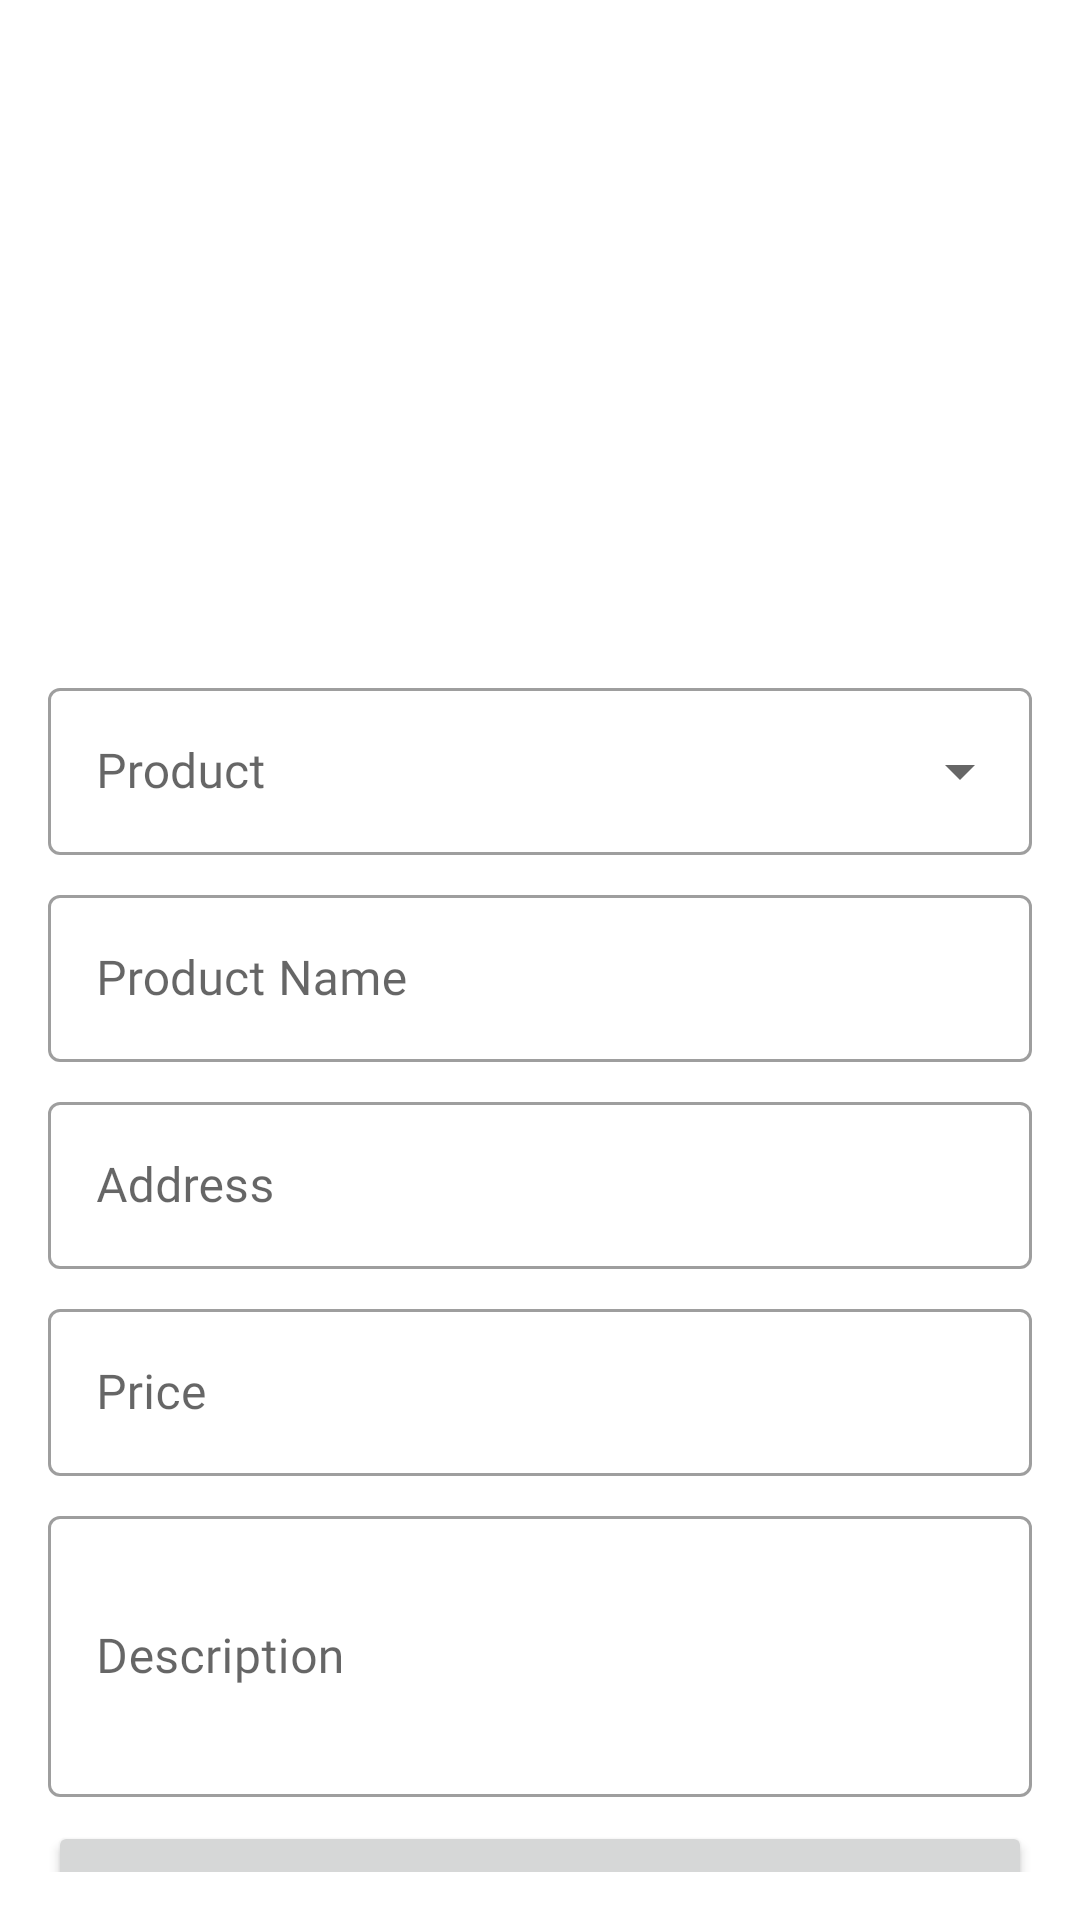

Layout XML and referenced resources for this Android screen:
<!-- AndroidManifest.xml: application theme Theme.Agromart -->
<!-- res/layout/fragment_add_post.xml -->
<?xml version="1.0" encoding="utf-8"?>
<androidx.constraintlayout.widget.ConstraintLayout xmlns:android="http://schemas.android.com/apk/res/android"
    xmlns:app="http://schemas.android.com/apk/res-auto"
    xmlns:tools="http://schemas.android.com/tools"
    android:layout_width="match_parent"
    android:layout_height="match_parent"
    android:padding="16dp"
    tools:context=".ui.fragments.addpost.AddPostFragment">

    <ImageView
        android:id="@+id/ivPostImage"
        android:layout_width="match_parent"
        android:layout_height="200dp"
        android:src="@drawable/ic_select_photo"
        app:layout_constraintEnd_toEndOf="parent"
        app:layout_constraintStart_toStartOf="parent"
        app:layout_constraintTop_toTopOf="parent" />


    <com.google.android.material.textfield.TextInputLayout
        android:id="@+id/textInputLayout"
        style="@style/Widget.MaterialComponents.TextInputLayout.OutlinedBox.ExposedDropdownMenu"
        android:layout_width="match_parent"
        android:layout_height="wrap_content"
        android:layout_marginTop="8dp"
        android:hint="Product"
        app:layout_constraintEnd_toEndOf="parent"
        app:layout_constraintStart_toStartOf="parent"
        app:layout_constraintTop_toBottomOf="@+id/ivPostImage">

        <AutoCompleteTextView
            android:id="@+id/etProduct"
            android:layout_width="match_parent"
            android:inputType="none"
            android:layout_height="wrap_content" />

    </com.google.android.material.textfield.TextInputLayout>


    <com.google.android.material.textfield.TextInputLayout
        android:id="@+id/tilProductName"
        style="@style/Widget.MaterialComponents.TextInputLayout.OutlinedBox"
        android:layout_width="match_parent"
        android:layout_height="wrap_content"
        android:layout_marginTop="8dp"
        android:hint="Product Name "
        app:layout_constraintEnd_toEndOf="parent"
        app:layout_constraintStart_toStartOf="parent"
        app:layout_constraintTop_toBottomOf="@id/textInputLayout">

        <com.google.android.material.textfield.TextInputEditText
            android:id="@+id/etProductName"
            android:layout_width="match_parent"
            android:layout_height="wrap_content"
            android:fontFamily="@font/poppins"
            android:textStyle="normal" />
    </com.google.android.material.textfield.TextInputLayout>

    <com.google.android.material.textfield.TextInputLayout
        android:id="@+id/tilAddress"
        style="@style/Widget.MaterialComponents.TextInputLayout.OutlinedBox"
        android:layout_width="match_parent"
        android:layout_height="wrap_content"
        android:layout_marginTop="8dp"
        android:hint="Address"
        app:layout_constraintEnd_toEndOf="parent"
        app:layout_constraintStart_toStartOf="parent"
        app:layout_constraintTop_toBottomOf="@+id/tilProductName">

        <com.google.android.material.textfield.TextInputEditText
            android:id="@+id/etAddress"
            android:layout_width="match_parent"
            android:layout_height="wrap_content"
            android:fontFamily="@font/poppins"
            android:textStyle="normal" />
    </com.google.android.material.textfield.TextInputLayout>

    <com.google.android.material.textfield.TextInputLayout
        android:id="@+id/tilPrice"
        style="@style/Widget.MaterialComponents.TextInputLayout.OutlinedBox"
        android:layout_width="match_parent"
        android:layout_height="wrap_content"
        android:layout_marginTop="8dp"
        android:hint="Price"
        app:layout_constraintEnd_toEndOf="parent"
        app:layout_constraintStart_toStartOf="parent"
        app:layout_constraintTop_toBottomOf="@+id/tilAddress">

        <com.google.android.material.textfield.TextInputEditText
            android:id="@+id/etPrice"
            android:layout_width="match_parent"
            android:layout_height="wrap_content"
            android:fontFamily="@font/poppins"
            android:inputType="numberDecimal"
            android:textStyle="normal" />
    </com.google.android.material.textfield.TextInputLayout>

    <com.google.android.material.textfield.TextInputLayout
        android:id="@+id/tilDescription"
        style="@style/Widget.MaterialComponents.TextInputLayout.OutlinedBox"
        android:layout_width="match_parent"
        android:layout_height="wrap_content"
        android:layout_marginTop="8dp"
        android:hint="Description"
        app:layout_constraintEnd_toEndOf="parent"
        app:layout_constraintStart_toStartOf="parent"
        app:layout_constraintTop_toBottomOf="@id/tilPrice">

        <com.google.android.material.textfield.TextInputEditText
            android:id="@+id/etDescription"
            android:layout_width="match_parent"
            android:layout_height="wrap_content"
            android:fontFamily="@font/poppins"
            android:inputType="textMultiLine"
            android:lines="5"
            android:minLines="3"
            android:textStyle="normal" />
    </com.google.android.material.textfield.TextInputLayout>

    <Button
        android:id="@+id/btnAddPost"
        android:layout_width="match_parent"
        android:layout_height="wrap_content"
        android:layout_marginTop="8dp"
        android:fontFamily="@font/poppins"
        android:padding="15sp"
        android:text="Add Post"
        android:textStyle="bold"
        app:layout_constraintEnd_toEndOf="parent"
        app:layout_constraintStart_toStartOf="parent"
        app:layout_constraintTop_toBottomOf="@+id/tilDescription" />

</androidx.constraintlayout.widget.ConstraintLayout>
<!-- resources referenced by this layout -->
<resources>
  <style name="Theme.Agromart" parent="Theme.MaterialComponents.DayNight.NoActionBar">
          
          <item name="colorPrimary">@color/purple_500</item>
          <item name="colorPrimaryVariant">@color/purple_700</item>
          <item name="colorOnPrimary">@color/white</item>
          
          <item name="colorSecondary">@color/teal_200</item>
          <item name="colorSecondaryVariant">@color/teal_700</item>
          <item name="colorOnSecondary">@color/black</item>
          
          <item name="android:statusBarColor" tools:targetApi="l">?attr/colorPrimaryVariant</item>
          
          <item name="fontFamily">@font/poppins</item>
      </style>
  <!-- not gathered from this repository: default colours our renderer supplied (Android Studio template values) -->
  <color name="purple_500">#FF6200EE</color>
  <color name="purple_700">#FF3700B3</color>
  <color name="teal_200">#FF03DAC5</color>
  <color name="teal_700">#FF018786</color>
  <color name="black">#FF000000</color>
  <color name="white">#FFFFFFFF</color>
</resources>
